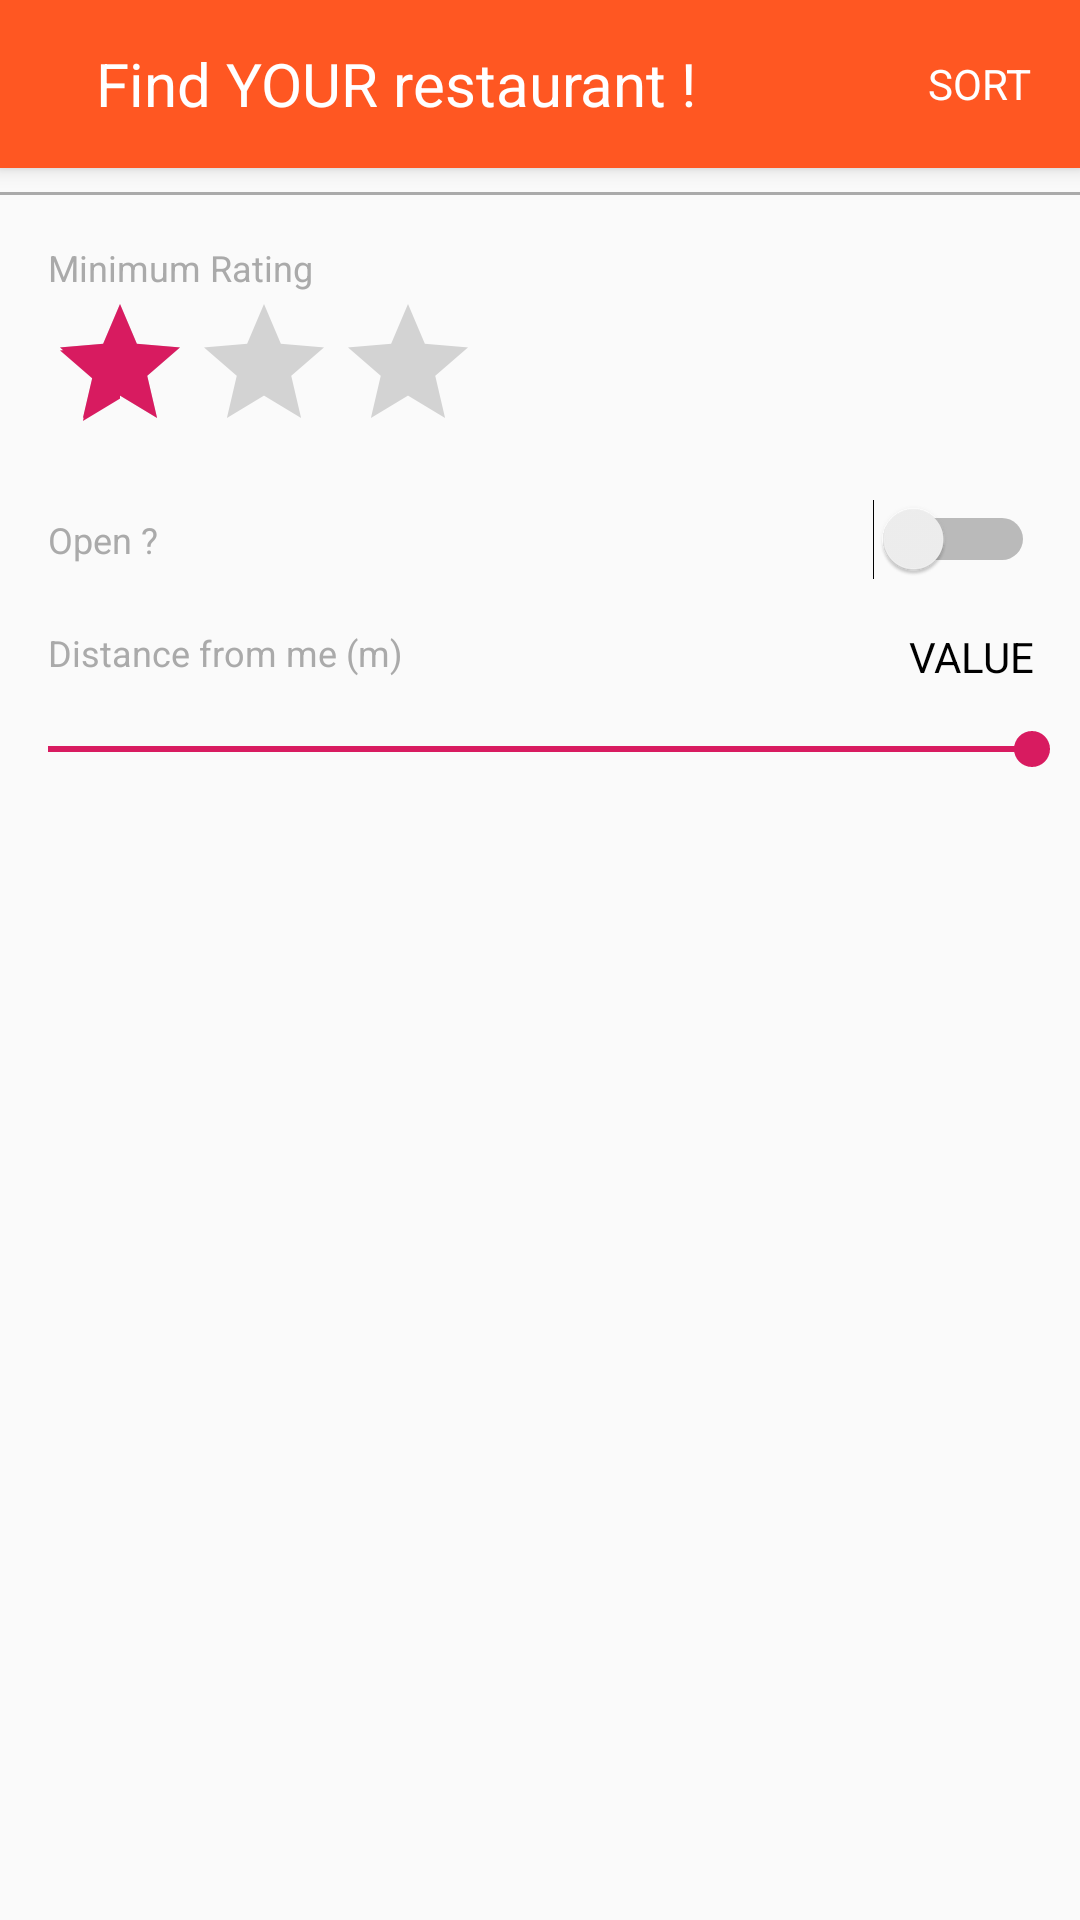

Here is an Android app screen rendered from its layout file. Give the layout XML and the strings, colors and styles it references.
<!-- AndroidManifest.xml: application theme AppTheme -->
<!-- res/layout/layout_full_screen_dialog.xml -->
<?xml version="1.0" encoding="utf-8"?>
<LinearLayout xmlns:android="http://schemas.android.com/apk/res/android"
    xmlns:app="http://schemas.android.com/apk/res-auto"
    xmlns:tools="http://schemas.android.com/tools"
    android:layout_width="match_parent"
    android:layout_height="match_parent"
    android:orientation="vertical">

    <androidx.cardview.widget.CardView
        android:id="@+id/cardView"
        android:layout_width="match_parent"
        android:layout_height="?attr/actionBarSize"
        app:cardBackgroundColor="@color/colorPrimary"
        app:cardCornerRadius="0dp"
        app:cardElevation="4dp"
        app:layout_constraintEnd_toEndOf="parent"
        app:layout_constraintStart_toStartOf="parent"
        app:layout_constraintTop_toTopOf="parent">

        <RelativeLayout
            android:layout_width="match_parent"
            android:layout_height="match_parent">

            <ImageButton
                android:id="@+id/fullscreen_dialog_close"
                android:layout_width="wrap_content"
                android:layout_height="wrap_content"
                android:layout_centerVertical="true"
                android:layout_marginStart="8dp"
                android:background="?attr/selectableItemBackgroundBorderless"
                android:padding="8dp"
                android:contentDescription="@string/image_content_description"
                android:src="@drawable/full_screen_dialog_clear_white_24dp" />

            <TextView
                android:layout_width="wrap_content"
                android:layout_height="wrap_content"
                android:layout_centerVertical="true"
                android:layout_marginStart="8dp"
                android:layout_toEndOf="@id/fullscreen_dialog_close"
                android:text="@string/fullscreen_dialog_page_title"
                android:textColor="@android:color/white"
                android:textSize="20sp" />

            <TextView
                android:id="@+id/fullscreen_dialog_action"
                android:layout_width="wrap_content"
                android:layout_height="wrap_content"
                android:layout_alignParentEnd="true"
                android:layout_centerVertical="true"
                android:layout_marginEnd="8dp"
                android:background="?attr/selectableItemBackground"
                android:padding="8dp"
                android:text="@string/fullscreen_dialog_sort_name"
                android:textColor="@android:color/white"
                tools:ignore="RelativeOverlap" />

        </RelativeLayout>

    </androidx.cardview.widget.CardView>

    <androidx.core.widget.NestedScrollView
        android:layout_width="match_parent"
        android:layout_height="wrap_content"
        android:fillViewport="true">


        <androidx.constraintlayout.widget.ConstraintLayout

            android:layout_width="match_parent"
            android:layout_height="wrap_content"
            android:orientation="vertical">



            <View
                android:id="@+id/view"
                android:layout_width="match_parent"
                android:layout_height="1dp"
                android:layout_marginTop="8dp"
                android:background="@android:color/darker_gray"
                app:layout_constraintTop_toTopOf="parent" />


            
            <TextView
                android:id="@+id/dialog_rating_text"
                android:layout_width="wrap_content"
                android:layout_height="wrap_content"
                android:layout_marginStart="16dp"
                android:layout_marginTop="16dp"
                android:text="@string/fullscreen_dialog__by_rating"
                android:textColor="@android:color/darker_gray"
                android:textSize="12sp"
                app:layout_constraintStart_toStartOf="parent"

                app:layout_constraintTop_toBottomOf="@id/view"/>

            <RatingBar
                android:id="@+id/dialog_rating"
                android:layout_width="wrap_content"
                android:layout_height="wrap_content"
                android:rating="1"
                android:numStars="3"
                android:stepSize="1.0"
                app:layout_constraintTop_toBottomOf="@id/dialog_rating_text"
                app:layout_constraintLeft_toLeftOf="@id/dialog_rating_text"
                />



            
            <Switch
                android:id="@+id/dialog_switch_open_for_lunch"
                android:layout_width="match_parent"
                android:layout_height="wrap_content"
                android:layout_marginTop="12dp"
                android:textColor="@android:color/darker_gray"
                android:layout_marginStart="16dp"
                android:layout_marginEnd="15dp"
                android:textSize="12sp"
                android:text="@string/fullscreen_dialog__by_open_for_lunch"
                app:layout_constraintLeft_toLeftOf="@id/dialog_rating_text"
                app:layout_constraintRight_toRightOf="parent"
                app:layout_constraintTop_toBottomOf="@id/dialog_rating"
                android:checked="false"/>


            

            <TextView
                android:id="@+id/dialog_distance_text"
                android:layout_width="wrap_content"
                android:layout_height="wrap_content"
                android:layout_marginStart="16dp"
                android:layout_marginTop="16dp"
                android:text="@string/fullscreen_dialog__by_distance_from_me"
                android:textColor="@android:color/darker_gray"
                android:textSize="12sp"
                app:layout_constraintStart_toStartOf="parent"
                app:layout_constraintTop_toBottomOf="@id/dialog_switch_open_for_lunch"/>

            <TextView
                android:id="@+id/dialog_distance_value"
                android:layout_width="wrap_content"
                android:layout_height="wrap_content"
                android:text="@string/fullscreen_dialog__value"
                android:textColor="@android:color/black"
                android:textSize="14sp"
                android:layout_marginEnd="15dp"
                app:layout_constraintTop_toTopOf="@id/dialog_distance_text"
                app:layout_constraintRight_toRightOf="parent"
                />
            <SeekBar
                android:id="@+id/dialog_seekbar_distance"
                android:layout_width="match_parent"
                android:layout_height="wrap_content"
                android:layout_marginTop="15dp"
                app:layout_constraintTop_toBottomOf="@id/dialog_distance_text"
                app:layout_constraintLeft_toLeftOf="@id/dialog_rating_text"
                android:max="1500"
                android:progress="1500"
                android:indeterminate="false"
                />


            
            <TextView
                android:id="@+id/dialog_workmates_in_text"
                android:layout_width="wrap_content"
                android:layout_height="wrap_content"
                android:layout_marginStart="16dp"
                android:layout_marginTop="16dp"
                android:text="@string/fullscreen_dialog__by_workmates_in"
                android:textColor="@android:color/darker_gray"
                android:textSize="12sp"
                app:layout_constraintStart_toStartOf="parent"
                app:layout_constraintTop_toBottomOf="@id/dialog_seekbar_distance"
                android:visibility="invisible"/>

            <TextView
                android:id="@+id/dialog_workmates_in_value"
                android:layout_width="wrap_content"
                android:layout_height="wrap_content"
                android:text="@string/fullscreen_dialog__value"
                android:textColor="@android:color/black"
                android:textSize="14sp"
                android:layout_marginEnd="15dp"
                app:layout_constraintTop_toTopOf="@id/dialog_workmates_in_text"
                app:layout_constraintRight_toRightOf="parent"
                android:visibility="invisible"
                />

            <SeekBar
                android:id="@+id/dialog_seekbar_workmates_in"
                android:layout_width="match_parent"
                android:layout_height="wrap_content"
                android:layout_marginTop="15dp"
                app:layout_constraintTop_toBottomOf="@id/dialog_workmates_in_text"
                app:layout_constraintLeft_toLeftOf="@id/dialog_rating_text"
                android:max="20"
                android:progress="0"
                android:indeterminate="false"
                android:visibility="invisible"
                />
        </androidx.constraintlayout.widget.ConstraintLayout>

    </androidx.core.widget.NestedScrollView>

</LinearLayout>
<!-- resources referenced by this layout -->
<resources>
  <color name="colorPrimary">#ff5722</color>
  <string name="fullscreen_dialog__by_distance_from_me">Distance from me (m) </string>
  <string name="fullscreen_dialog__by_open_for_lunch">Open ?</string>
  <string name="fullscreen_dialog__by_rating">Minimum Rating</string>
  <string name="fullscreen_dialog__by_workmates_in">Number of workmates in</string>
  <string name="fullscreen_dialog__value">VALUE</string>
  <string name="fullscreen_dialog_page_title">Find YOUR restaurant !</string>
  <string name="fullscreen_dialog_sort_name">SORT</string>
  <string name="image_content_description">Image description</string>
  <style name="AppTheme" parent="Theme.AppCompat.Light.NoActionBar">
          
          <item name="colorPrimary">@color/colorPrimary</item>
          <item name="colorPrimaryDark">@color/colorPrimaryDark</item>
          <item name="colorAccent">@color/colorAccent</item>
          <item name="searchViewStyle">@style/MySearchViewStyle</item>
      </style>
  <color name="colorPrimaryDark">#c41c00</color>
  <color name="colorAccent">#D81B60</color>
  <style name="MySearchViewStyle" parent="Widget.AppCompat.Light.SearchView">
  
      </style>
</resources>
